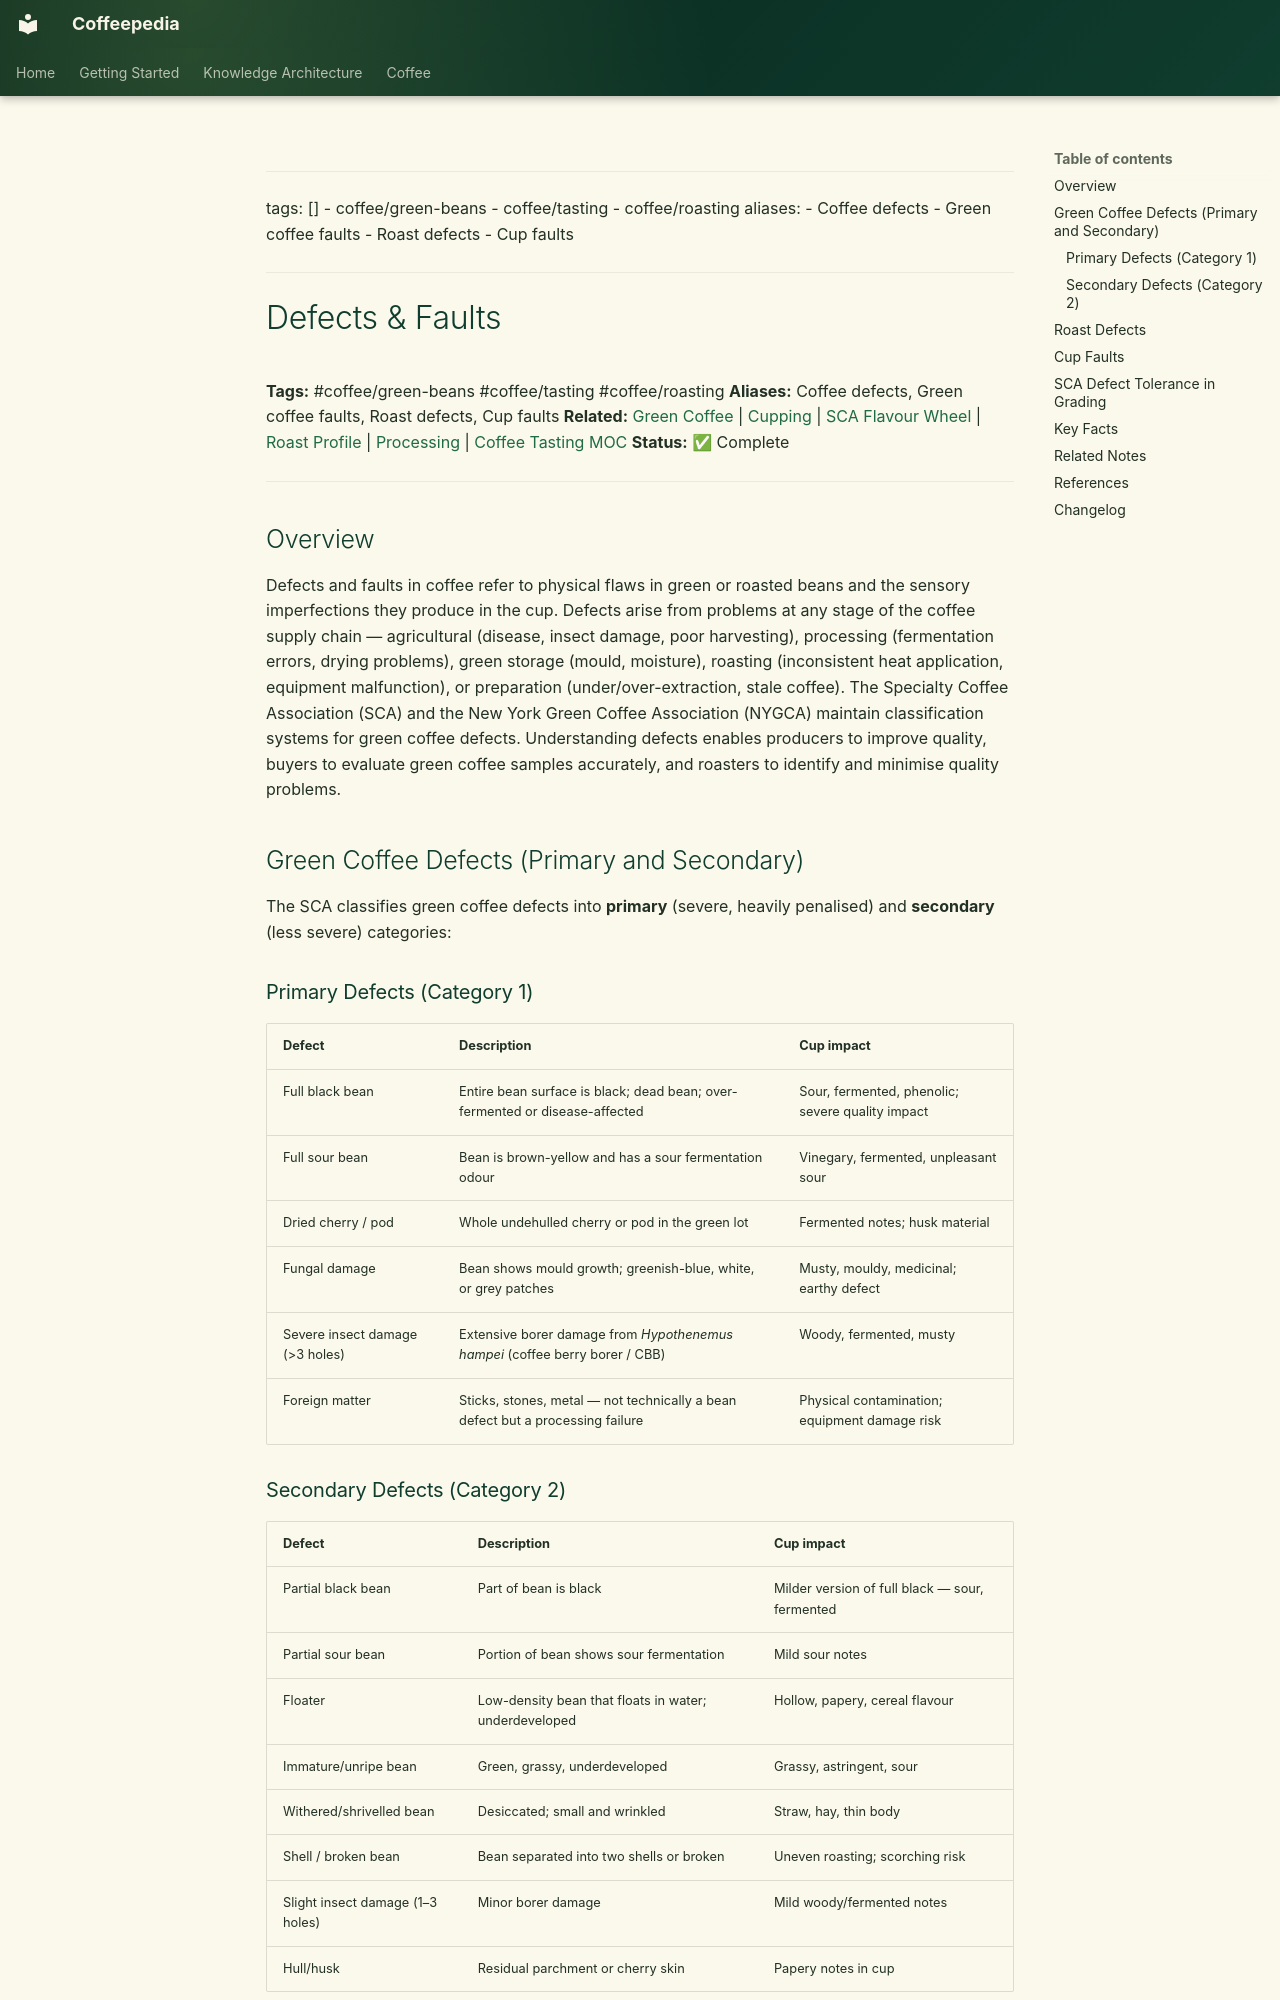

repository: Vauldt/all-about-coffee · page: coffee/green-coffee-beans/defects-and-faults/index.html · generator: mkdocs

---
tags: []
  - coffee/green-beans
  - coffee/tasting
  - coffee/roasting
aliases:
  - Coffee defects
  - Green coffee faults
  - Roast defects
  - Cup faults
---

# Defects & Faults

**Tags:** #coffee/green-beans #coffee/tasting #coffee/roasting
**Aliases:** Coffee defects, Green coffee faults, Roast defects, Cup faults
**Related:** [Green Coffee](green-coffee.md) | [Cupping](../tasting-coffee/cupping.md) | [SCA Flavour Wheel](../tasting-coffee/sca-flavour-wheel.md) | [Roast Profile](../coffee-roasting/roast-profile.md) | [Processing](../coffee-processing/processing.md) | [Coffee Tasting MOC](../maps-of-content/coffee-tasting-moc.md)
**Status:** ✅ Complete

---

## Overview

Defects and faults in coffee refer to physical flaws in green or roasted beans and the sensory imperfections they produce in the cup. Defects arise from problems at any stage of the coffee supply chain — agricultural (disease, insect damage, poor harvesting), processing (fermentation errors, drying problems), green storage (mould, moisture), roasting (inconsistent heat application, equipment malfunction), or preparation (under/over-extraction, stale coffee). The Specialty Coffee Association (SCA) and the New York Green Coffee Association (NYGCA) maintain classification systems for green coffee defects. Understanding defects enables producers to improve quality, buyers to evaluate green coffee samples accurately, and roasters to identify and minimise quality problems.

## Green Coffee Defects (Primary and Secondary)

The SCA classifies green coffee defects into **primary** (severe, heavily penalised) and **secondary** (less severe) categories:

### Primary Defects (Category 1)

| Defect | Description | Cup impact |
| :--- | :--- | :--- |
| Full black bean | Entire bean surface is black; dead bean; over-fermented or disease-affected | Sour, fermented, phenolic; severe quality impact |
| Full sour bean | Bean is brown-yellow and has a sour fermentation odour | Vinegary, fermented, unpleasant sour |
| Dried cherry / pod | Whole undehulled cherry or pod in the green lot | Fermented notes; husk material |
| Fungal damage | Bean shows mould growth; greenish-blue, white, or grey patches | Musty, mouldy, medicinal; earthy defect |
| Severe insect damage (>3 holes) | Extensive borer damage from *Hypothenemus hampei* (coffee berry borer / CBB) | Woody, fermented, musty |
| Foreign matter | Sticks, stones, metal — not technically a bean defect but a processing failure | Physical contamination; equipment damage risk |
